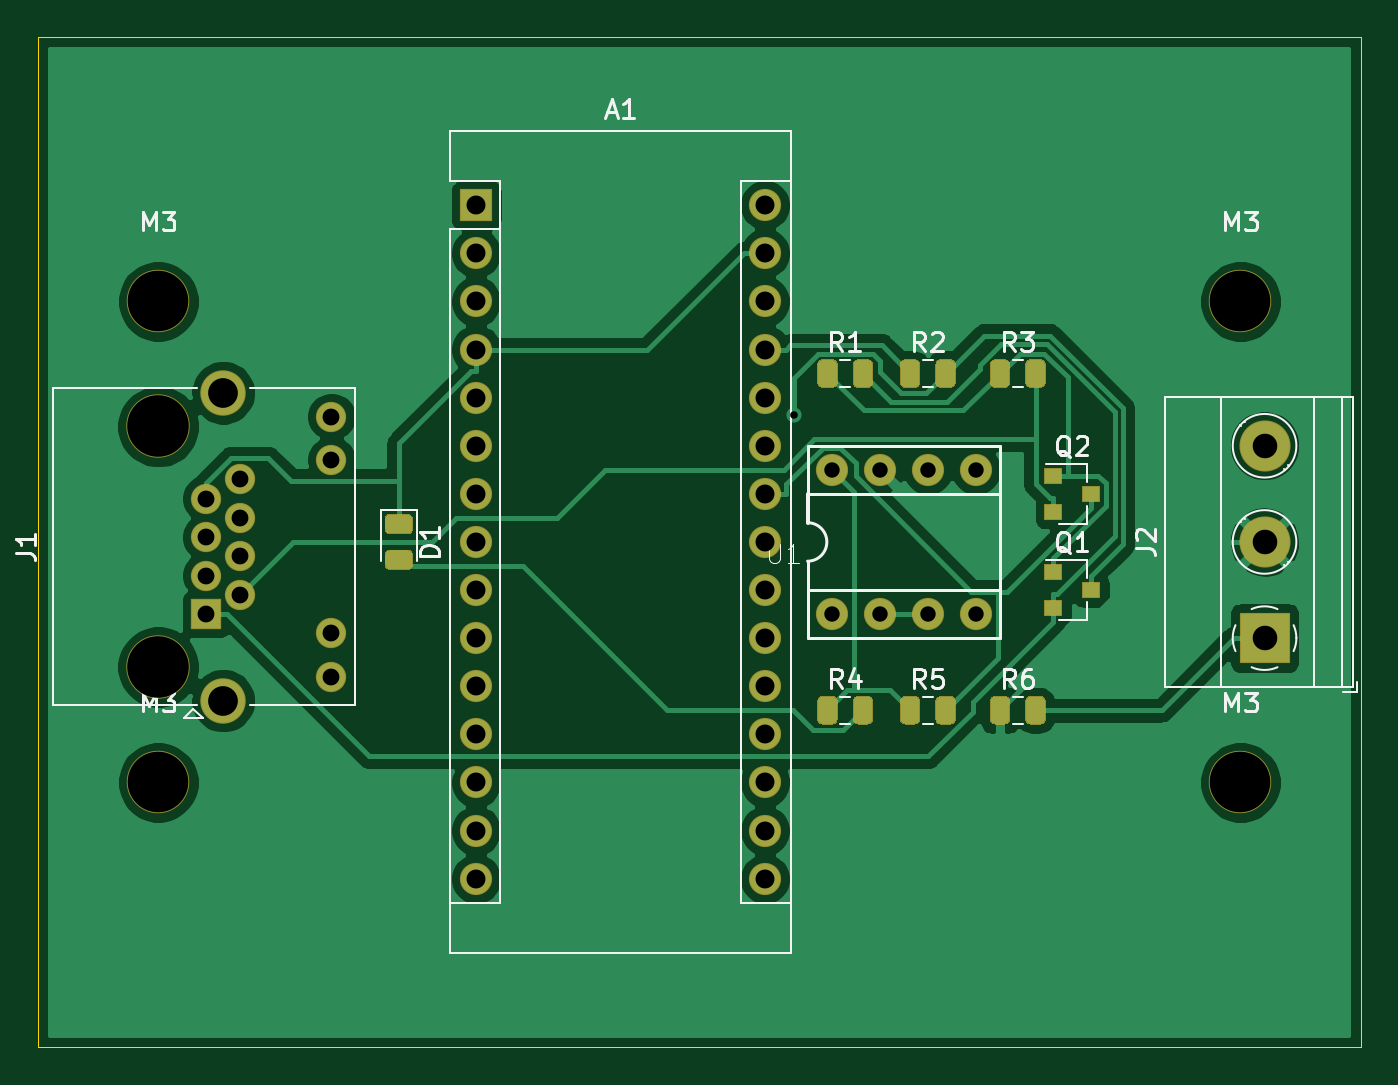
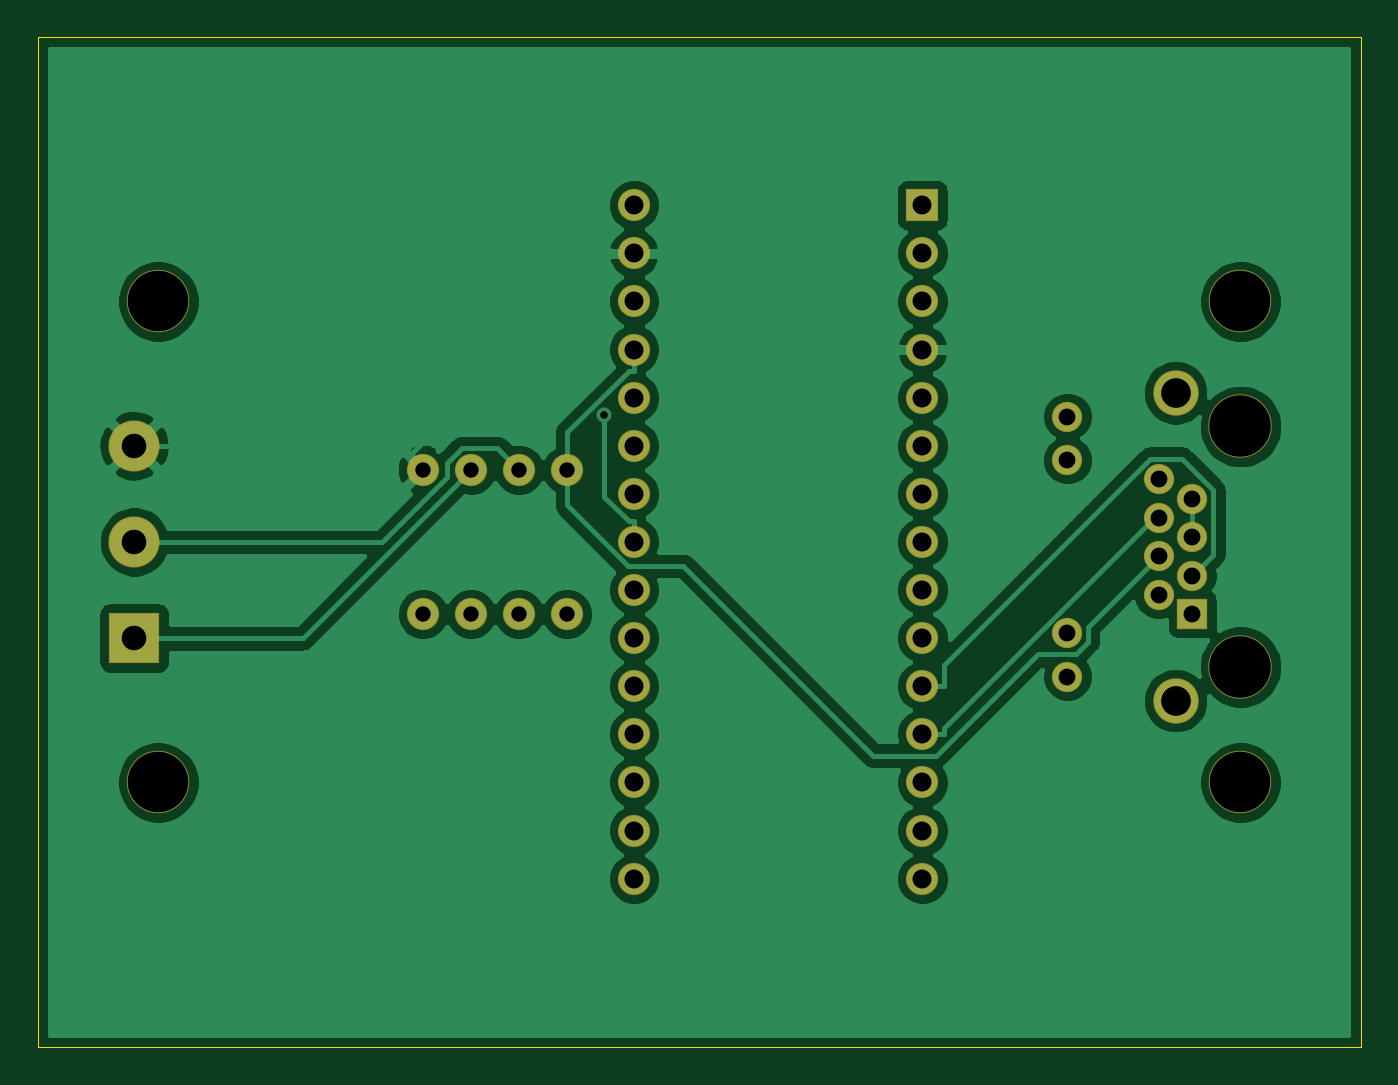
Circuit board: 11 layer files. Board 69.9 x 53.3 mm.
- bottom_copper: Power Meter-B_Cu.gbr (83582 bytes)
- bottom_mask: Power Meter-B_Mask.gbr (2535 bytes)
- paste: Power Meter-B_Paste.gbr (477 bytes)
- bottom_silk: Power Meter-B_SilkS.gbr (478 bytes)
- outline: Power Meter-Edge_Cuts.gbr (826 bytes)
- top_copper: Power Meter-F_Cu.gbr (73172 bytes)
- top_mask: Power Meter-F_Mask.gbr (8019 bytes)
- paste: Power Meter-F_Paste.gbr (5961 bytes)
- top_silk: Power Meter-F_SilkS.gbr (15192 bytes)
- drill: Power Meter-NPTH.drl (392 bytes)
- drill: Power Meter-PTH.drl (1180 bytes)

=== bottom_copper: Power Meter-B_Cu.gbr (83582 bytes, source omitted) ===
=== bottom_mask: Power Meter-B_Mask.gbr ===
%TF.GenerationSoftware,KiCad,Pcbnew,(5.1.6)-1*%
%TF.CreationDate,2020-09-23T17:10:44+08:00*%
%TF.ProjectId,Power Meter,506f7765-7220-44d6-9574-65722e6b6963,rev?*%
%TF.SameCoordinates,Original*%
%TF.FileFunction,Soldermask,Bot*%
%TF.FilePolarity,Negative*%
%FSLAX46Y46*%
G04 Gerber Fmt 4.6, Leading zero omitted, Abs format (unit mm)*
G04 Created by KiCad (PCBNEW (5.1.6)-1) date 2020-09-23 17:10:44*
%MOMM*%
%LPD*%
G01*
G04 APERTURE LIST*
%ADD10C,3.300000*%
%ADD11O,1.700000X1.700000*%
%ADD12R,1.700000X1.700000*%
%ADD13R,1.600000X1.600000*%
%ADD14C,1.600000*%
%ADD15C,3.350000*%
%ADD16C,2.400000*%
%ADD17R,2.700000X2.700000*%
%ADD18C,2.700000*%
%ADD19C,1.700200*%
G04 APERTURE END LIST*
D10*
%TO.C,M3*%
X187960000Y-80010000D03*
%TD*%
%TO.C,M3*%
X187960000Y-105410000D03*
%TD*%
%TO.C,M3*%
X130810000Y-105410000D03*
%TD*%
%TO.C,M3*%
X130810000Y-80010000D03*
%TD*%
D11*
%TO.C,A1*%
X162845000Y-110490000D03*
X147605000Y-110490000D03*
X162845000Y-74930000D03*
X147605000Y-107950000D03*
X162845000Y-77470000D03*
X147605000Y-105410000D03*
X162845000Y-80010000D03*
X147605000Y-102870000D03*
X162845000Y-82550000D03*
X147605000Y-100330000D03*
X162845000Y-85090000D03*
X147605000Y-97790000D03*
X162845000Y-87630000D03*
X147605000Y-95250000D03*
X162845000Y-90170000D03*
X147605000Y-92710000D03*
X162845000Y-92710000D03*
X147605000Y-90170000D03*
X162845000Y-95250000D03*
X147605000Y-87630000D03*
X162845000Y-97790000D03*
X147605000Y-85090000D03*
X162845000Y-100330000D03*
X147605000Y-82550000D03*
X162845000Y-102870000D03*
X147605000Y-80010000D03*
X162845000Y-105410000D03*
X147605000Y-77470000D03*
X162845000Y-107950000D03*
D12*
X147605000Y-74930000D03*
%TD*%
D13*
%TO.C,J1*%
X133350000Y-96520000D03*
D14*
X133350000Y-94488000D03*
X133350000Y-92456000D03*
X133350000Y-90424000D03*
X135130000Y-95504000D03*
X135130000Y-93472000D03*
X135130000Y-91440000D03*
X135130000Y-89408000D03*
D15*
X130810000Y-99310000D03*
X130810000Y-86610000D03*
D16*
X134240000Y-84830000D03*
X134240000Y-101090000D03*
D14*
X139950000Y-99820000D03*
X139950000Y-97530000D03*
X139950000Y-88390000D03*
X139950000Y-86100000D03*
%TD*%
D17*
%TO.C,J2*%
X189230000Y-97790000D03*
D18*
X189230000Y-92710000D03*
X189230000Y-87630000D03*
%TD*%
D19*
%TO.C,U1*%
X166370000Y-96520000D03*
X168910000Y-96520000D03*
X171450000Y-96520000D03*
X173990000Y-96520000D03*
X173990000Y-88900000D03*
X171450000Y-88900000D03*
X168910000Y-88900000D03*
X166370000Y-88900000D03*
%TD*%
M02*

=== paste: Power Meter-B_Paste.gbr ===
%TF.GenerationSoftware,KiCad,Pcbnew,(5.1.6)-1*%
%TF.CreationDate,2020-09-23T17:10:44+08:00*%
%TF.ProjectId,Power Meter,506f7765-7220-44d6-9574-65722e6b6963,rev?*%
%TF.SameCoordinates,Original*%
%TF.FileFunction,Paste,Bot*%
%TF.FilePolarity,Positive*%
%FSLAX46Y46*%
G04 Gerber Fmt 4.6, Leading zero omitted, Abs format (unit mm)*
G04 Created by KiCad (PCBNEW (5.1.6)-1) date 2020-09-23 17:10:44*
%MOMM*%
%LPD*%
G01*
G04 APERTURE LIST*
G04 APERTURE END LIST*
M02*

=== bottom_silk: Power Meter-B_SilkS.gbr ===
%TF.GenerationSoftware,KiCad,Pcbnew,(5.1.6)-1*%
%TF.CreationDate,2020-09-23T17:10:44+08:00*%
%TF.ProjectId,Power Meter,506f7765-7220-44d6-9574-65722e6b6963,rev?*%
%TF.SameCoordinates,Original*%
%TF.FileFunction,Legend,Bot*%
%TF.FilePolarity,Positive*%
%FSLAX46Y46*%
G04 Gerber Fmt 4.6, Leading zero omitted, Abs format (unit mm)*
G04 Created by KiCad (PCBNEW (5.1.6)-1) date 2020-09-23 17:10:44*
%MOMM*%
%LPD*%
G01*
G04 APERTURE LIST*
G04 APERTURE END LIST*
M02*

=== outline: Power Meter-Edge_Cuts.gbr ===
%TF.GenerationSoftware,KiCad,Pcbnew,(5.1.6)-1*%
%TF.CreationDate,2020-09-23T17:10:44+08:00*%
%TF.ProjectId,Power Meter,506f7765-7220-44d6-9574-65722e6b6963,rev?*%
%TF.SameCoordinates,Original*%
%TF.FileFunction,Profile,NP*%
%FSLAX46Y46*%
G04 Gerber Fmt 4.6, Leading zero omitted, Abs format (unit mm)*
G04 Created by KiCad (PCBNEW (5.1.6)-1) date 2020-09-23 17:10:44*
%MOMM*%
%LPD*%
G01*
G04 APERTURE LIST*
%TA.AperFunction,Profile*%
%ADD10C,0.050000*%
%TD*%
G04 APERTURE END LIST*
D10*
X124460000Y-66040000D02*
X124460000Y-68580000D01*
X194310000Y-66040000D02*
X124460000Y-66040000D01*
X194310000Y-68580000D02*
X194310000Y-66040000D01*
X194310000Y-119380000D02*
X194310000Y-68580000D01*
X124460000Y-119380000D02*
X194310000Y-119380000D01*
X124460000Y-68580000D02*
X124460000Y-119380000D01*
M02*

=== top_copper: Power Meter-F_Cu.gbr (73172 bytes, source omitted) ===
=== top_mask: Power Meter-F_Mask.gbr (8019 bytes, source omitted) ===
=== paste: Power Meter-F_Paste.gbr ===
%TF.GenerationSoftware,KiCad,Pcbnew,(5.1.6)-1*%
%TF.CreationDate,2020-09-23T17:10:44+08:00*%
%TF.ProjectId,Power Meter,506f7765-7220-44d6-9574-65722e6b6963,rev?*%
%TF.SameCoordinates,Original*%
%TF.FileFunction,Paste,Top*%
%TF.FilePolarity,Positive*%
%FSLAX46Y46*%
G04 Gerber Fmt 4.6, Leading zero omitted, Abs format (unit mm)*
G04 Created by KiCad (PCBNEW (5.1.6)-1) date 2020-09-23 17:10:44*
%MOMM*%
%LPD*%
G01*
G04 APERTURE LIST*
%ADD10R,0.900000X0.800000*%
G04 APERTURE END LIST*
%TO.C,D1*%
G36*
G01*
X143053750Y-91285000D02*
X143966250Y-91285000D01*
G75*
G02*
X144210000Y-91528750I0J-243750D01*
G01*
X144210000Y-92016250D01*
G75*
G02*
X143966250Y-92260000I-243750J0D01*
G01*
X143053750Y-92260000D01*
G75*
G02*
X142810000Y-92016250I0J243750D01*
G01*
X142810000Y-91528750D01*
G75*
G02*
X143053750Y-91285000I243750J0D01*
G01*
G37*
G36*
G01*
X143053750Y-93160000D02*
X143966250Y-93160000D01*
G75*
G02*
X144210000Y-93403750I0J-243750D01*
G01*
X144210000Y-93891250D01*
G75*
G02*
X143966250Y-94135000I-243750J0D01*
G01*
X143053750Y-94135000D01*
G75*
G02*
X142810000Y-93891250I0J243750D01*
G01*
X142810000Y-93403750D01*
G75*
G02*
X143053750Y-93160000I243750J0D01*
G01*
G37*
%TD*%
D10*
%TO.C,Q1*%
X178070000Y-94300000D03*
X178070000Y-96200000D03*
X180070000Y-95250000D03*
%TD*%
%TO.C,Q2*%
X180070000Y-90170000D03*
X178070000Y-91120000D03*
X178070000Y-89220000D03*
%TD*%
%TO.C,R1*%
G36*
G01*
X165660000Y-84276250D02*
X165660000Y-83363750D01*
G75*
G02*
X165903750Y-83120000I243750J0D01*
G01*
X166391250Y-83120000D01*
G75*
G02*
X166635000Y-83363750I0J-243750D01*
G01*
X166635000Y-84276250D01*
G75*
G02*
X166391250Y-84520000I-243750J0D01*
G01*
X165903750Y-84520000D01*
G75*
G02*
X165660000Y-84276250I0J243750D01*
G01*
G37*
G36*
G01*
X167535000Y-84276250D02*
X167535000Y-83363750D01*
G75*
G02*
X167778750Y-83120000I243750J0D01*
G01*
X168266250Y-83120000D01*
G75*
G02*
X168510000Y-83363750I0J-243750D01*
G01*
X168510000Y-84276250D01*
G75*
G02*
X168266250Y-84520000I-243750J0D01*
G01*
X167778750Y-84520000D01*
G75*
G02*
X167535000Y-84276250I0J243750D01*
G01*
G37*
%TD*%
%TO.C,R2*%
G36*
G01*
X171900000Y-84276250D02*
X171900000Y-83363750D01*
G75*
G02*
X172143750Y-83120000I243750J0D01*
G01*
X172631250Y-83120000D01*
G75*
G02*
X172875000Y-83363750I0J-243750D01*
G01*
X172875000Y-84276250D01*
G75*
G02*
X172631250Y-84520000I-243750J0D01*
G01*
X172143750Y-84520000D01*
G75*
G02*
X171900000Y-84276250I0J243750D01*
G01*
G37*
G36*
G01*
X170025000Y-84276250D02*
X170025000Y-83363750D01*
G75*
G02*
X170268750Y-83120000I243750J0D01*
G01*
X170756250Y-83120000D01*
G75*
G02*
X171000000Y-83363750I0J-243750D01*
G01*
X171000000Y-84276250D01*
G75*
G02*
X170756250Y-84520000I-243750J0D01*
G01*
X170268750Y-84520000D01*
G75*
G02*
X170025000Y-84276250I0J243750D01*
G01*
G37*
%TD*%
%TO.C,R3*%
G36*
G01*
X174773000Y-84276250D02*
X174773000Y-83363750D01*
G75*
G02*
X175016750Y-83120000I243750J0D01*
G01*
X175504250Y-83120000D01*
G75*
G02*
X175748000Y-83363750I0J-243750D01*
G01*
X175748000Y-84276250D01*
G75*
G02*
X175504250Y-84520000I-243750J0D01*
G01*
X175016750Y-84520000D01*
G75*
G02*
X174773000Y-84276250I0J243750D01*
G01*
G37*
G36*
G01*
X176648000Y-84276250D02*
X176648000Y-83363750D01*
G75*
G02*
X176891750Y-83120000I243750J0D01*
G01*
X177379250Y-83120000D01*
G75*
G02*
X177623000Y-83363750I0J-243750D01*
G01*
X177623000Y-84276250D01*
G75*
G02*
X177379250Y-84520000I-243750J0D01*
G01*
X176891750Y-84520000D01*
G75*
G02*
X176648000Y-84276250I0J243750D01*
G01*
G37*
%TD*%
%TO.C,R4*%
G36*
G01*
X167535000Y-102056250D02*
X167535000Y-101143750D01*
G75*
G02*
X167778750Y-100900000I243750J0D01*
G01*
X168266250Y-100900000D01*
G75*
G02*
X168510000Y-101143750I0J-243750D01*
G01*
X168510000Y-102056250D01*
G75*
G02*
X168266250Y-102300000I-243750J0D01*
G01*
X167778750Y-102300000D01*
G75*
G02*
X167535000Y-102056250I0J243750D01*
G01*
G37*
G36*
G01*
X165660000Y-102056250D02*
X165660000Y-101143750D01*
G75*
G02*
X165903750Y-100900000I243750J0D01*
G01*
X166391250Y-100900000D01*
G75*
G02*
X166635000Y-101143750I0J-243750D01*
G01*
X166635000Y-102056250D01*
G75*
G02*
X166391250Y-102300000I-243750J0D01*
G01*
X165903750Y-102300000D01*
G75*
G02*
X165660000Y-102056250I0J243750D01*
G01*
G37*
%TD*%
%TO.C,R5*%
G36*
G01*
X171900000Y-102056250D02*
X171900000Y-101143750D01*
G75*
G02*
X172143750Y-100900000I243750J0D01*
G01*
X172631250Y-100900000D01*
G75*
G02*
X172875000Y-101143750I0J-243750D01*
G01*
X172875000Y-102056250D01*
G75*
G02*
X172631250Y-102300000I-243750J0D01*
G01*
X172143750Y-102300000D01*
G75*
G02*
X171900000Y-102056250I0J243750D01*
G01*
G37*
G36*
G01*
X170025000Y-102056250D02*
X170025000Y-101143750D01*
G75*
G02*
X170268750Y-100900000I243750J0D01*
G01*
X170756250Y-100900000D01*
G75*
G02*
X171000000Y-101143750I0J-243750D01*
G01*
X171000000Y-102056250D01*
G75*
G02*
X170756250Y-102300000I-243750J0D01*
G01*
X170268750Y-102300000D01*
G75*
G02*
X170025000Y-102056250I0J243750D01*
G01*
G37*
%TD*%
%TO.C,R6*%
G36*
G01*
X174773000Y-102056250D02*
X174773000Y-101143750D01*
G75*
G02*
X175016750Y-100900000I243750J0D01*
G01*
X175504250Y-100900000D01*
G75*
G02*
X175748000Y-101143750I0J-243750D01*
G01*
X175748000Y-102056250D01*
G75*
G02*
X175504250Y-102300000I-243750J0D01*
G01*
X175016750Y-102300000D01*
G75*
G02*
X174773000Y-102056250I0J243750D01*
G01*
G37*
G36*
G01*
X176648000Y-102056250D02*
X176648000Y-101143750D01*
G75*
G02*
X176891750Y-100900000I243750J0D01*
G01*
X177379250Y-100900000D01*
G75*
G02*
X177623000Y-101143750I0J-243750D01*
G01*
X177623000Y-102056250D01*
G75*
G02*
X177379250Y-102300000I-243750J0D01*
G01*
X176891750Y-102300000D01*
G75*
G02*
X176648000Y-102056250I0J243750D01*
G01*
G37*
%TD*%
M02*

=== top_silk: Power Meter-F_SilkS.gbr (15192 bytes, source omitted) ===
=== drill: Power Meter-NPTH.drl ===
M48
; DRILL file {KiCad (5.1.6)-1} date 09/23/20 17:10:32
; FORMAT={-:-/ absolute / inch / decimal}
; #@! TF.CreationDate,2020-09-23T17:10:32+08:00
; #@! TF.GenerationSoftware,Kicad,Pcbnew,(5.1.6)-1
; #@! TF.FileFunction,NonPlated,1,2,NPTH
FMAT,2
INCH
T1C0.1260
T2C0.1280
%
G90
G05
T1
X5.15Y-4.15
X7.4Y-4.15
X5.15Y-3.15
X7.4Y-3.15
T2
X5.15Y-3.4098
X5.15Y-3.9098
T0
M30

=== drill: Power Meter-PTH.drl ===
M48
; DRILL file {KiCad (5.1.6)-1} date 09/23/20 17:10:32
; FORMAT={-:-/ absolute / inch / decimal}
; #@! TF.CreationDate,2020-09-23T17:10:32+08:00
; #@! TF.GenerationSoftware,Kicad,Pcbnew,(5.1.6)-1
; #@! TF.FileFunction,Plated,1,2,PTH
FMAT,2
INCH
T1C0.0157
T2C0.0320
T3C0.0350
T4C0.0394
T5C0.0512
T6C0.0618
%
G90
G05
T1
X6.4724Y-3.3856
T2
X6.55Y-3.5
X6.55Y-3.8
X6.65Y-3.5
X6.65Y-3.8
X6.75Y-3.5
X6.75Y-3.8
X6.85Y-3.5
X6.85Y-3.8
T3
X5.25Y-3.56
X5.25Y-3.64
X5.25Y-3.72
X5.25Y-3.8
X5.3201Y-3.52
X5.3201Y-3.6
X5.3201Y-3.68
X5.3201Y-3.76
X5.5098Y-3.3898
X5.5098Y-3.4799
X5.5098Y-3.8398
X5.5098Y-3.9299
T4
X5.8112Y-2.95
X5.8112Y-3.05
X5.8112Y-3.15
X5.8112Y-3.25
X5.8112Y-3.35
X5.8112Y-3.45
X5.8112Y-3.55
X5.8112Y-3.65
X5.8112Y-3.75
X5.8112Y-3.85
X5.8112Y-3.95
X5.8112Y-4.05
X5.8112Y-4.15
X5.8112Y-4.25
X5.8112Y-4.35
X6.4112Y-2.95
X6.4112Y-3.05
X6.4112Y-3.15
X6.4112Y-3.25
X6.4112Y-3.35
X6.4112Y-3.45
X6.4112Y-3.55
X6.4112Y-3.65
X6.4112Y-3.75
X6.4112Y-3.85
X6.4112Y-3.95
X6.4112Y-4.05
X6.4112Y-4.15
X6.4112Y-4.25
X6.4112Y-4.35
T5
X7.45Y-3.45
X7.45Y-3.65
X7.45Y-3.85
T6
X5.285Y-3.3398
X5.285Y-3.9799
T0
M30

